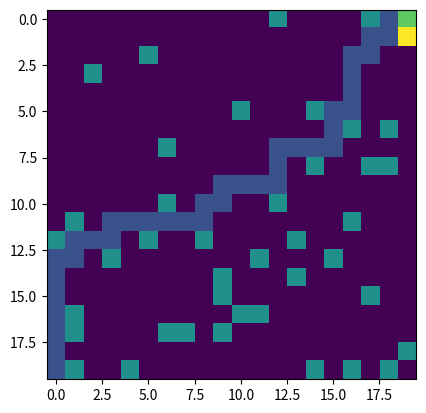

Source code (Python):
import numpy as np
import random
import matplotlib.pyplot as plt
import sys
import pandas as pd

np.set_printoptions(threshold=sys.maxsize)
np.set_printoptions(linewidth=np.inf)

# Creating grid world represented by ndarray
# zeros agent can pass and ones it a wall
# Generate Grid world till terminal states : last horisontal to the right and first two vertical of the top not the walls


vertical_dim = 20
horizontal_dim = 20
digit_for_representing_the_wall = 2


# Announsing terminal states
terminal_states = [(0, horizontal_dim - 1), (1, horizontal_dim - 1)]

# Creating walls in grid world
grid_world_ndarray = np.zeros([vertical_dim, horizontal_dim])
counter_walls = 0
while counter_walls <= int(vertical_dim*horizontal_dim*0.1):
    grid_world_ndarray[random.randint(0,vertical_dim-1) , random.randint(0,horizontal_dim-1)] = digit_for_representing_the_wall
    counter_walls += 1

# cleaning walls in start space and terminal spaces
grid_world_ndarray[0,horizontal_dim - 1] = 0
grid_world_ndarray[1,horizontal_dim - 1] = 0
grid_world_ndarray[0,horizontal_dim - 2] = 0
grid_world_ndarray[1,horizontal_dim - 2] = 0
grid_world_ndarray[vertical_dim-1,0] = 0

# plt.imshow(grid_world_ndarray, interpolation='none')
# plt.savefig('gridworld.png')

# Creating grid of V(S) of every state and populating it with zeros
V_of_S_for_every_state_ndarray = np.zeros([vertical_dim, horizontal_dim])

# Creating grid of rewards of every state
rewards_ndarray = np.zeros([vertical_dim, horizontal_dim])
rewards_ndarray[0,horizontal_dim - 1] = 100
rewards_ndarray[1,horizontal_dim - 1] = -1

def find_all_actions_of_the_state(tuple_state_for_searching):
    """
    Check for possible action up, left, down, right from current state
    If can make action adding tuple of coordinate of that action to the list
    of all posible actions.
    First check if action do not guide out of the grid
    Second check if action do not guide to the wall
    If action comply with this conditions add coordinates of the
    destination position of the grid to the list
    """
    list_of_tuple_actions = []
    
    # Action UP
    vertical_coord = tuple_state_for_searching[0] - 1    
    if (vertical_coord >= 0):
        if (grid_world_ndarray[vertical_coord, tuple_state_for_searching[1]] != digit_for_representing_the_wall):
            list_of_tuple_actions.append((vertical_coord, tuple_state_for_searching[1]))
    # Action RIGHT
    horizontal_coord = tuple_state_for_searching[1] + 1    
    if (horizontal_coord <= horizontal_dim - 1):
        if (grid_world_ndarray[tuple_state_for_searching[0], horizontal_coord] != digit_for_representing_the_wall):
            list_of_tuple_actions.append((tuple_state_for_searching[0], horizontal_coord))
    # Action DOWN
    vertical_coord = tuple_state_for_searching[0] + 1    
    if (vertical_coord <= vertical_dim - 1):
        if (grid_world_ndarray[vertical_coord, tuple_state_for_searching[1]] != digit_for_representing_the_wall):
            list_of_tuple_actions.append((vertical_coord, tuple_state_for_searching[1]))
    # Action LEFT
    horizontal_coord = tuple_state_for_searching[1] - 1    
    if (horizontal_coord >= 0):
        if (grid_world_ndarray[tuple_state_for_searching[0], horizontal_coord] != digit_for_representing_the_wall):
            list_of_tuple_actions.append((tuple_state_for_searching[0], horizontal_coord))
    
    return list_of_tuple_actions

# Executing Iterative Policy Evaluation
def iterative_policy_evaluation():
    """
    Calculating V of S for every state in state space
    """    
    min_value = 0.0000000001 # when traspasing this value to the less then stop while loop
    delta_max = min_value + 1
    gamma_value = 0.9
    while delta_max >= min_value:
        delta_max = 0
        for vertical_item in range(vertical_dim):
            for horizontal_item in range(horizontal_dim):
                # If its not a terminal state and its not the wall               
                if (not ((vertical_item, horizontal_item) in terminal_states)) and (grid_world_ndarray[vertical_item, horizontal_item] != digit_for_representing_the_wall):                    
                    action_list_tuple = find_all_actions_of_the_state((vertical_item, horizontal_item))
                    if len(action_list_tuple) != 0:
                        p_s_prime_r_given_s_and_a_for_for_every_s_prime = 1 / len(action_list_tuple) # conditioning equal distribution of all s' from s and a
                    else:
                        p_s_prime_r_given_s_and_a_for_for_every_s_prime = 1
                    V_of_S_k_plus_one = 0
                    for element_action in action_list_tuple:                    
                        V_of_S_k_plus_one = V_of_S_k_plus_one + p_s_prime_r_given_s_and_a_for_for_every_s_prime * (rewards_ndarray[element_action[0], element_action[1]] + gamma_value * V_of_S_for_every_state_ndarray[element_action[0], element_action[1]])
                    difference_VSk1_and_VSk = abs(V_of_S_for_every_state_ndarray[vertical_item, horizontal_item] - V_of_S_k_plus_one)
                    if difference_VSk1_and_VSk > delta_max:
                        delta_max = difference_VSk1_and_VSk
                    V_of_S_for_every_state_ndarray[vertical_item, horizontal_item] = V_of_S_k_plus_one

        if delta_max < min_value:
            break

iterative_policy_evaluation()

# dumping V of S of all states to excel
# V_of_S_for_every_state_df = pd.DataFrame(V_of_S_for_every_state_ndarray)
# filepath = 'V_of_S_for_every_state_ndarray.xlsx'
# V_of_S_for_every_state_df.to_excel(filepath, index=False)


def search_best_policy_from_input_state():
    """
    Function get as input the coordinates of statrting state and
    searching the best policy and saves it and vusualizes it
    """
    state_vert_coord = vertical_dim - 1
    state_horizont_coord  = 0
    
    grid_best_policy_ndrray[state_vert_coord, state_horizont_coord] = 1
    v_of_s_tuple = (state_vert_coord, state_horizont_coord)

    actions_of_state_tuple = find_all_actions_of_the_state(v_of_s_tuple)
    while not (terminal_states[0] in actions_of_state_tuple):

        # print(f"possible actions {actions_of_state_tuple} for state {v_of_s_tuple}")
        v_of_s_tuple =  actions_of_state_tuple[0]
        for action in actions_of_state_tuple[1:]:
            if V_of_S_for_every_state_ndarray[action] > V_of_S_for_every_state_ndarray[v_of_s_tuple]:
                v_of_s_tuple = action
        grid_best_policy_ndrray[v_of_s_tuple] = 1

        actions_of_state_tuple = find_all_actions_of_the_state(v_of_s_tuple)

    merged_grid_world_best_policy_for_visualising = grid_world_ndarray + grid_best_policy_ndrray
    merged_grid_world_best_policy_for_visualising[terminal_states[0]] = 3
    merged_grid_world_best_policy_for_visualising[terminal_states[1]] = 4
    plt.imshow(merged_grid_world_best_policy_for_visualising, interpolation='none')
    plt.savefig('best_policy_in_grid_world.png')

grid_best_policy_ndrray = np.zeros((vertical_dim,horizontal_dim))
search_best_policy_from_input_state()

